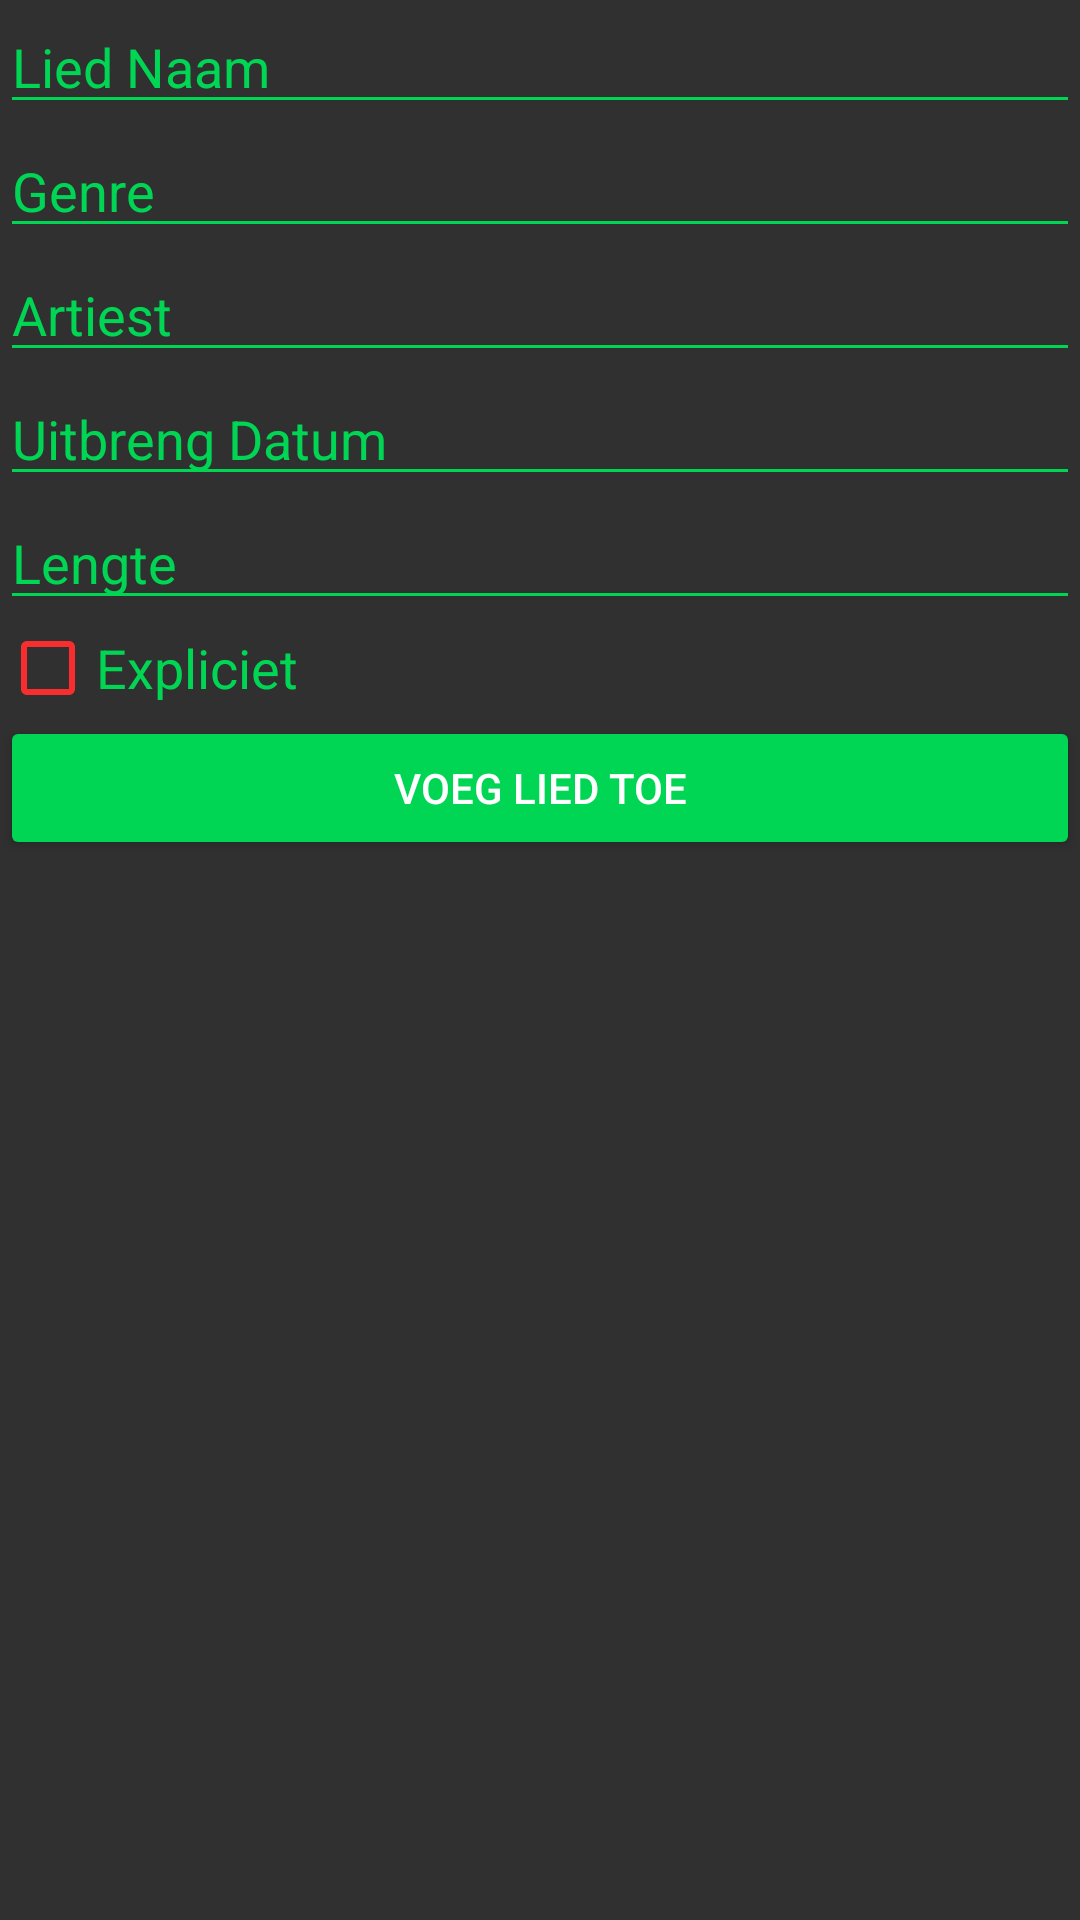

The Android layout XML behind this screen, and the referenced resources:
<!-- AndroidManifest.xml: activity theme AppTheme.NoActionBar -->
<!-- res/layout/activity_song_add.xml -->
<?xml version="1.0" encoding="utf-8"?>
<android.support.design.widget.CoordinatorLayout xmlns:android="http://schemas.android.com/apk/res/android"
    xmlns:app="http://schemas.android.com/apk/res-auto"
    xmlns:tools="http://schemas.android.com/tools"
    android:layout_width="match_parent"
    android:layout_height="match_parent"
    android:fitsSystemWindows="true"
    tools:context=".song.SongAddActivity">

    <android.support.design.widget.AppBarLayout
        android:id="@+id/app_bar"
        android:layout_width="match_parent"
        android:layout_height="@dimen/app_bar_height"
        android:fitsSystemWindows="true"
        android:theme="@style/AppTheme.AppBarOverlay">

        <android.support.design.widget.CollapsingToolbarLayout
            android:id="@+id/toolbar_layout"
            android:layout_width="match_parent"
            android:layout_height="match_parent"
            android:fitsSystemWindows="true"
            app:contentScrim="?attr/colorPrimary"
            app:layout_scrollFlags="scroll|exitUntilCollapsed"
            app:toolbarId="@+id/toolbar">

            <android.support.v7.widget.Toolbar
                android:id="@+id/toolbar"
                android:layout_width="match_parent"
                android:layout_height="?attr/actionBarSize"
                app:layout_collapseMode="pin"
                app:popupTheme="@style/AppTheme.PopupOverlay" />

        </android.support.design.widget.CollapsingToolbarLayout>
    </android.support.design.widget.AppBarLayout>

    <include layout="@layout/content_song_add" />

</android.support.design.widget.CoordinatorLayout>
<!-- res/layout/content_song_add.xml (included above) -->
<?xml version="1.0" encoding="utf-8"?>
<android.support.v4.widget.NestedScrollView xmlns:android="http://schemas.android.com/apk/res/android"
    xmlns:app="http://schemas.android.com/apk/res-auto"
    xmlns:tools="http://schemas.android.com/tools"
    android:layout_width="match_parent"
    android:layout_height="match_parent"
    android:background="@color/colorMainBackground"
    app:layout_behavior="@string/appbar_scrolling_view_behavior"
    tools:context=".song.SongAddActivity"
    tools:showIn="@layout/activity_song_add">

    <LinearLayout
        android:layout_width="match_parent"
        android:layout_height="wrap_content"
        android:orientation="vertical">

        <EditText
            android:id="@+id/songName"
            android:layout_width="match_parent"
            android:layout_height="wrap_content"
            android:ems="10"
            android:hint="@string/song_name_placeholder"
            android:inputType="textPersonName"
            android:textColor="@color/colorText" />

        <EditText
            android:id="@+id/songGenres"
            android:layout_width="match_parent"
            android:layout_height="wrap_content"
            android:ems="10"
            android:hint="@string/song_genre_placeholder"
            android:inputType="textPersonName"
            android:textColor="@color/colorText" />

        <EditText
            android:id="@+id/songArtist"
            android:layout_width="match_parent"
            android:layout_height="wrap_content"
            android:ems="10"
            android:hint="@string/song_artist_placeholder"
            android:inputType="textPersonName"
            android:textColor="@color/colorText" />

        <EditText
            android:id="@+id/songReleaseDate"
            android:layout_width="match_parent"
            android:layout_height="wrap_content"
            android:ems="10"
            android:hint="@string/song_release_placeholder"
            android:textColor="@color/colorText" />

        <EditText
            android:id="@+id/songLength"
            android:layout_width="match_parent"
            android:layout_height="wrap_content"
            android:ems="10"
            android:hint="@string/song_length_placeholder"
            android:inputType="number"
            android:textColor="@color/colorText" />

        <CheckBox
            android:id="@+id/songExplicit"
            android:layout_width="match_parent"
            android:layout_height="wrap_content"
            android:text="@string/song_explicit_placeholder"
            android:textColor="@color/colorTextHighlight"
            android:textSize="18sp"
            android:theme="@style/CheckboxTheme" />

        <Button
            android:id="@+id/button"
            android:layout_width="match_parent"
            android:layout_height="wrap_content"
            android:onClick="addSong"
            android:text="@string/song_add_button" />

    </LinearLayout>
</android.support.v4.widget.NestedScrollView>
<!-- resources referenced by this layout -->
<resources>
  <color name="colorMainBackground">#303030</color>
  <color name="colorText">#FFF</color>
  <color name="colorTextHighlight">#00D554</color>
  <string name="song_add_button" translatable="false">Voeg lied toe</string>
  <string name="song_artist_placeholder" translatable="false">Artiest</string>
  <string name="song_explicit_placeholder" translatable="false">Expliciet</string>
  <string name="song_genre_placeholder" translatable="false">Genre</string>
  <string name="song_length_placeholder" translatable="false">Lengte</string>
  <string name="song_name_placeholder" translatable="false">Lied Naam</string>
  <string name="song_release_placeholder" translatable="false">Uitbreng Datum</string>
  <style name="AppTheme.AppBarOverlay" parent="ThemeOverlay.AppCompat.Dark.ActionBar" />
  <style name="AppTheme.PopupOverlay" parent="ThemeOverlay.AppCompat.Light" />
  <style name="CheckboxTheme" parent="Theme.AppCompat.Light">
          <item name="colorControlNormal">@color/colorNotExplicitCheckbox</item>
          <item name="colorControlActivated">@color/colorExplicitCheckbox</item>
      </style>
  <style name="AppTheme.NoActionBar">
          <item name="windowActionBar">false</item>
          <item name="windowNoTitle">true</item>
      </style>
  <color name="colorNotExplicitCheckbox">#F82D2D</color>
  <color name="colorExplicitCheckbox">#00AD1C</color>
</resources>
